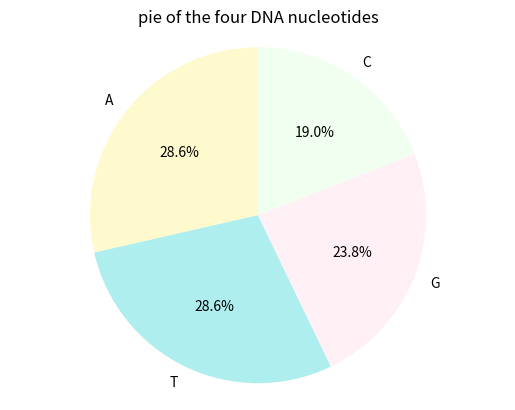

The script that saved this image:
#!/usr/bin/env python3
# -*- coding: utf-8 -*-
"""
Created on Wed Mar 18 10:38:49 2020

[redacted]
"""


dna = 'ATGCTTCAGAAAGGTCTTACG'
count = {}
for i in dna:
    if i not in count:
        count[i] = 1
    else:
        count[i] += 1
print(count)
     
labels = []
times = []

for k,v in count.items():
    labels.append(k)
    times.append(v)


import matplotlib.pyplot as plt
colors=['lemonchiffon','paleturquoise','lavenderblush','honeydew']
plt.pie(times,explode=None,labels=labels,colors=colors,autopct='%1.1f%%',shadow=False,startangle=90)
plt.title('pie of the four DNA nucleotides')
plt.axis('equal')



plt.show()

